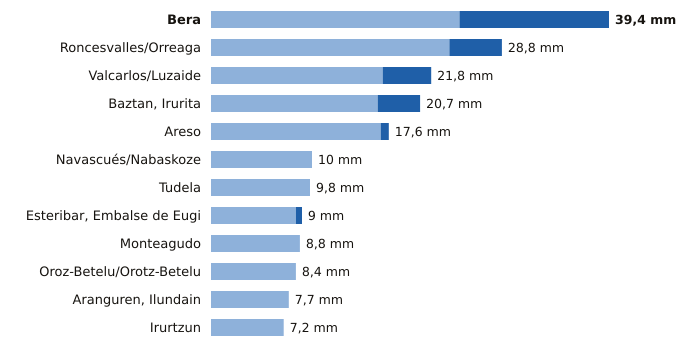

The file beside this chart, header and first rows:
estacion, provincia, indicativo, mm_6_dias_anteriores, mm_hoy, mm_7_dias, horas_de_hoy
Bera, Navarra, 1010X, 24.6, 14.8, 39.4, 21
Roncesvalles/Orreaga, Navarra, 9228T, 23.6, 5.2, 28.8, 21
Valcarlos/Luzaide, Navarra, 9995Y, 17.0, 4.8, 21.8, 20
Baztan, Irurita, Navarra, 1002Y, 16.5, 4.2, 20.7, 21
Areso, Navarra, 1033X, 16.8, 0.8, 17.6, 21
Navascués/Nabaskoze, Navarra, 9238X, 10.0, 0.0, 10.0, 20
Tudela, Navarra, 9302Y, 9.8, 0.0, 9.8, 21
Esteribar, Embalse de Eugi, Navarra, 9257X, 8.4, 0.6, 9.0, 20
Monteagudo, Navarra, 9301X, 8.8, 0.0, 8.8, 20
Oroz-Betelu/Orotz-Betelu, Navarra, 9228J, 8.4, 0.0, 8.4, 21
Aranguren, Ilundain, Navarra, 9263X, 7.7, 0.0, 7.7, 21
Irurtzun, Navarra, 9274X, 7.2, 0.0, 7.2, 21
